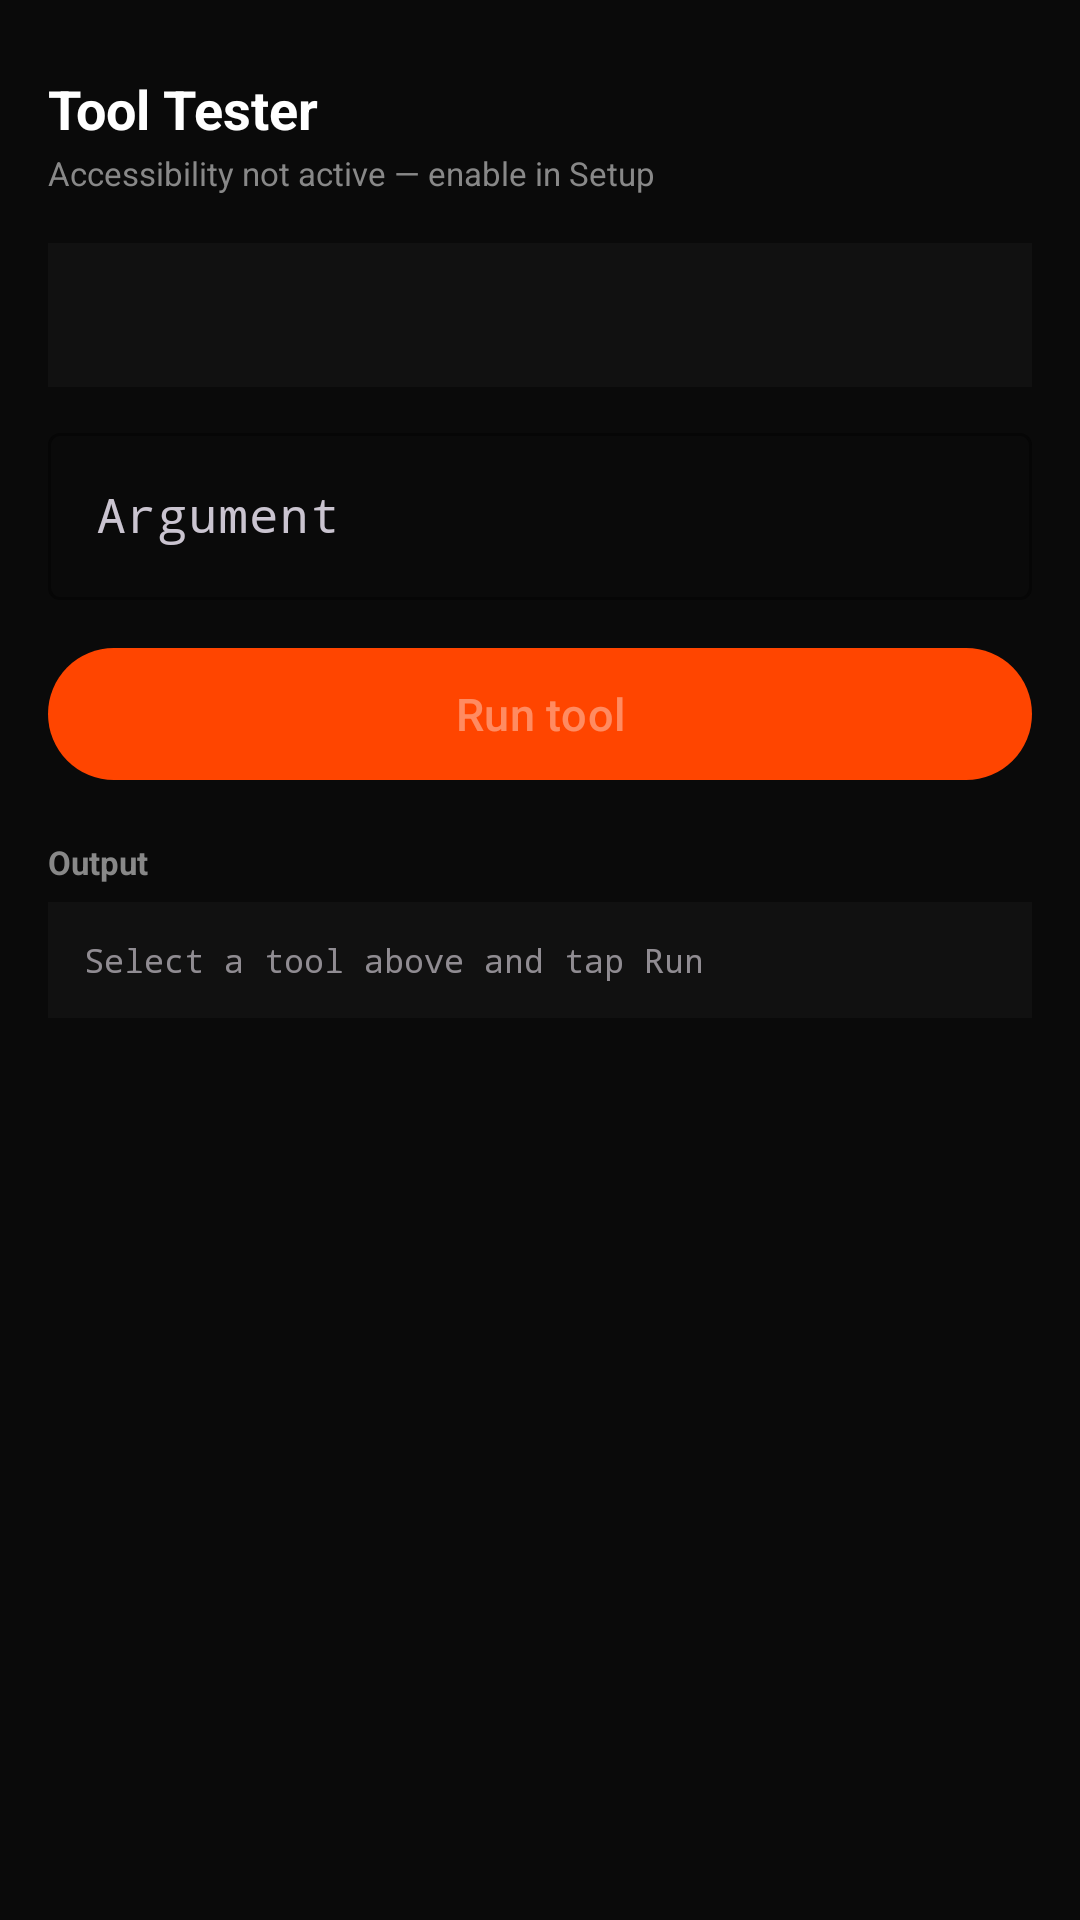

Write the Android layout XML for this screen, with the resource values it uses.
<!-- AndroidManifest.xml: application theme Theme.ForgeAutoPhone -->
<!-- res/layout/fragment_tool_tester.xml -->
<?xml version="1.0" encoding="utf-8"?>
<androidx.constraintlayout.widget.ConstraintLayout
    xmlns:android="http://schemas.android.com/apk/res/android"
    xmlns:app="http://schemas.android.com/apk/res-auto"
    android:layout_width="match_parent"
    android:layout_height="match_parent"
    android:background="@color/forge_bg">

    
    <LinearLayout
        android:id="@+id/header"
        android:layout_width="0dp"
        android:layout_height="wrap_content"
        android:orientation="vertical"
        android:padding="16dp"
        app:layout_constraintTop_toTopOf="parent"
        app:layout_constraintStart_toStartOf="parent"
        app:layout_constraintEnd_toEndOf="parent">

        <TextView android:layout_width="wrap_content" android:layout_height="wrap_content"
            android:text="Tool Tester" android:textSize="18sp" android:textStyle="bold"
            android:textColor="@color/forge_on_surface" android:layout_marginTop="8dp" />
        <TextView
            android:id="@+id/tv_service_status"
            android:layout_width="wrap_content" android:layout_height="wrap_content"
            android:text="Accessibility not active — enable in Setup"
            android:textSize="11sp" android:textColor="@color/forge_on_surface_variant"
            android:layout_marginTop="2dp" />
    </LinearLayout>

    
    <Spinner
        android:id="@+id/spinner_tool"
        android:layout_width="0dp"
        android:layout_height="48dp"
        android:layout_marginHorizontal="16dp"
        android:background="@color/forge_surface"
        android:padding="8dp"
        android:popupBackground="@color/forge_surface_variant"
        app:layout_constraintTop_toBottomOf="@id/header"
        app:layout_constraintStart_toStartOf="parent"
        app:layout_constraintEnd_toEndOf="parent" />

    
    <com.google.android.material.textfield.TextInputLayout
        android:id="@+id/til_arg"
        style="@style/Widget.Material3.TextInputLayout.OutlinedBox"
        android:layout_width="0dp"
        android:layout_height="wrap_content"
        android:layout_marginHorizontal="16dp"
        android:layout_marginTop="10dp"
        android:hint="Argument"
        app:boxStrokeColor="@color/forge_border"
        app:hintTextColor="@color/forge_on_surface_variant"
        app:layout_constraintTop_toBottomOf="@id/spinner_tool"
        app:layout_constraintStart_toStartOf="parent"
        app:layout_constraintEnd_toEndOf="parent">

        <com.google.android.material.textfield.TextInputEditText
            android:id="@+id/et_arg"
            android:layout_width="match_parent"
            android:layout_height="wrap_content"
            android:textColor="@color/forge_on_surface"
            android:fontFamily="monospace"
            android:inputType="text"
            android:imeOptions="actionDone" />
    </com.google.android.material.textfield.TextInputLayout>

    
    <com.google.android.material.button.MaterialButton
        android:id="@+id/btn_run"
        android:layout_width="0dp"
        android:layout_height="52dp"
        android:layout_marginHorizontal="16dp"
        android:layout_marginTop="12dp"
        android:text="@string/btn_run"
        android:textSize="15sp"
        android:enabled="false"
        app:backgroundTint="@color/forge_orange"
        app:layout_constraintTop_toBottomOf="@id/til_arg"
        app:layout_constraintStart_toStartOf="parent"
        app:layout_constraintEnd_toEndOf="parent" />

    
    <ProgressBar
        android:id="@+id/progress_bar"
        android:layout_width="wrap_content"
        android:layout_height="wrap_content"
        android:visibility="gone"
        app:layout_constraintTop_toBottomOf="@id/btn_run"
        app:layout_constraintStart_toStartOf="parent"
        app:layout_constraintEnd_toEndOf="parent" />

    
    <TextView
        android:id="@+id/tv_output_label"
        android:layout_width="0dp"
        android:layout_height="wrap_content"
        android:text="Output"
        android:textSize="11sp"
        android:textStyle="bold"
        android:textColor="@color/forge_on_surface_variant"
        android:layout_marginHorizontal="16dp"
        android:layout_marginTop="16dp"
        app:layout_constraintTop_toBottomOf="@id/progress_bar"
        app:layout_constraintStart_toStartOf="parent"
        app:layout_constraintEnd_toEndOf="parent" />

    
    <ScrollView
        android:layout_width="0dp"
        android:layout_height="0dp"
        android:layout_marginHorizontal="16dp"
        android:layout_marginTop="6dp"
        android:layout_marginBottom="8dp"
        app:layout_constraintTop_toBottomOf="@id/tv_output_label"
        app:layout_constraintBottom_toBottomOf="parent"
        app:layout_constraintStart_toStartOf="parent"
        app:layout_constraintEnd_toEndOf="parent">

        <TextView
            android:id="@+id/tv_output"
            android:layout_width="match_parent"
            android:layout_height="wrap_content"
            android:textSize="11sp"
            android:fontFamily="monospace"
            android:textColor="@color/forge_on_surface_variant"
            android:background="@color/forge_surface"
            android:padding="12dp"
            android:hint="@string/tool_tester_hint"
            android:lineSpacingExtra="3dp" />
    </ScrollView>

</androidx.constraintlayout.widget.ConstraintLayout>
<!-- resources referenced by this layout -->
<resources>
  <color name="forge_bg">#0A0A0A</color>
  <color name="forge_border">#222222</color>
  <color name="forge_on_surface">#FFFFFF</color>
  <color name="forge_on_surface_variant">#888888</color>
  <color name="forge_orange">#FF4500</color>
  <color name="forge_surface">#111111</color>
  <color name="forge_surface_variant">#1A1A1A</color>
  <string name="btn_run">Run tool</string>
  <string name="tool_tester_hint">Select a tool above and tap Run</string>
  <style name="Theme.ForgeAutoPhone" parent="Theme.Material3.Dark.NoActionBar">
          <item name="colorPrimary">@color/forge_orange</item>
          <item name="colorPrimaryVariant">@color/forge_orange_dark</item>
          <item name="colorOnPrimary">@color/forge_on_surface</item>
          <item name="colorSurface">@color/forge_surface</item>
          <item name="colorOnSurface">@color/forge_on_surface</item>
          <item name="android:windowBackground">@color/forge_bg</item>
          <item name="android:statusBarColor">@color/forge_bg</item>
          <item name="android:navigationBarColor">@color/forge_surface</item>
      </style>
  <color name="forge_orange_dark">#CC3700</color>
</resources>
